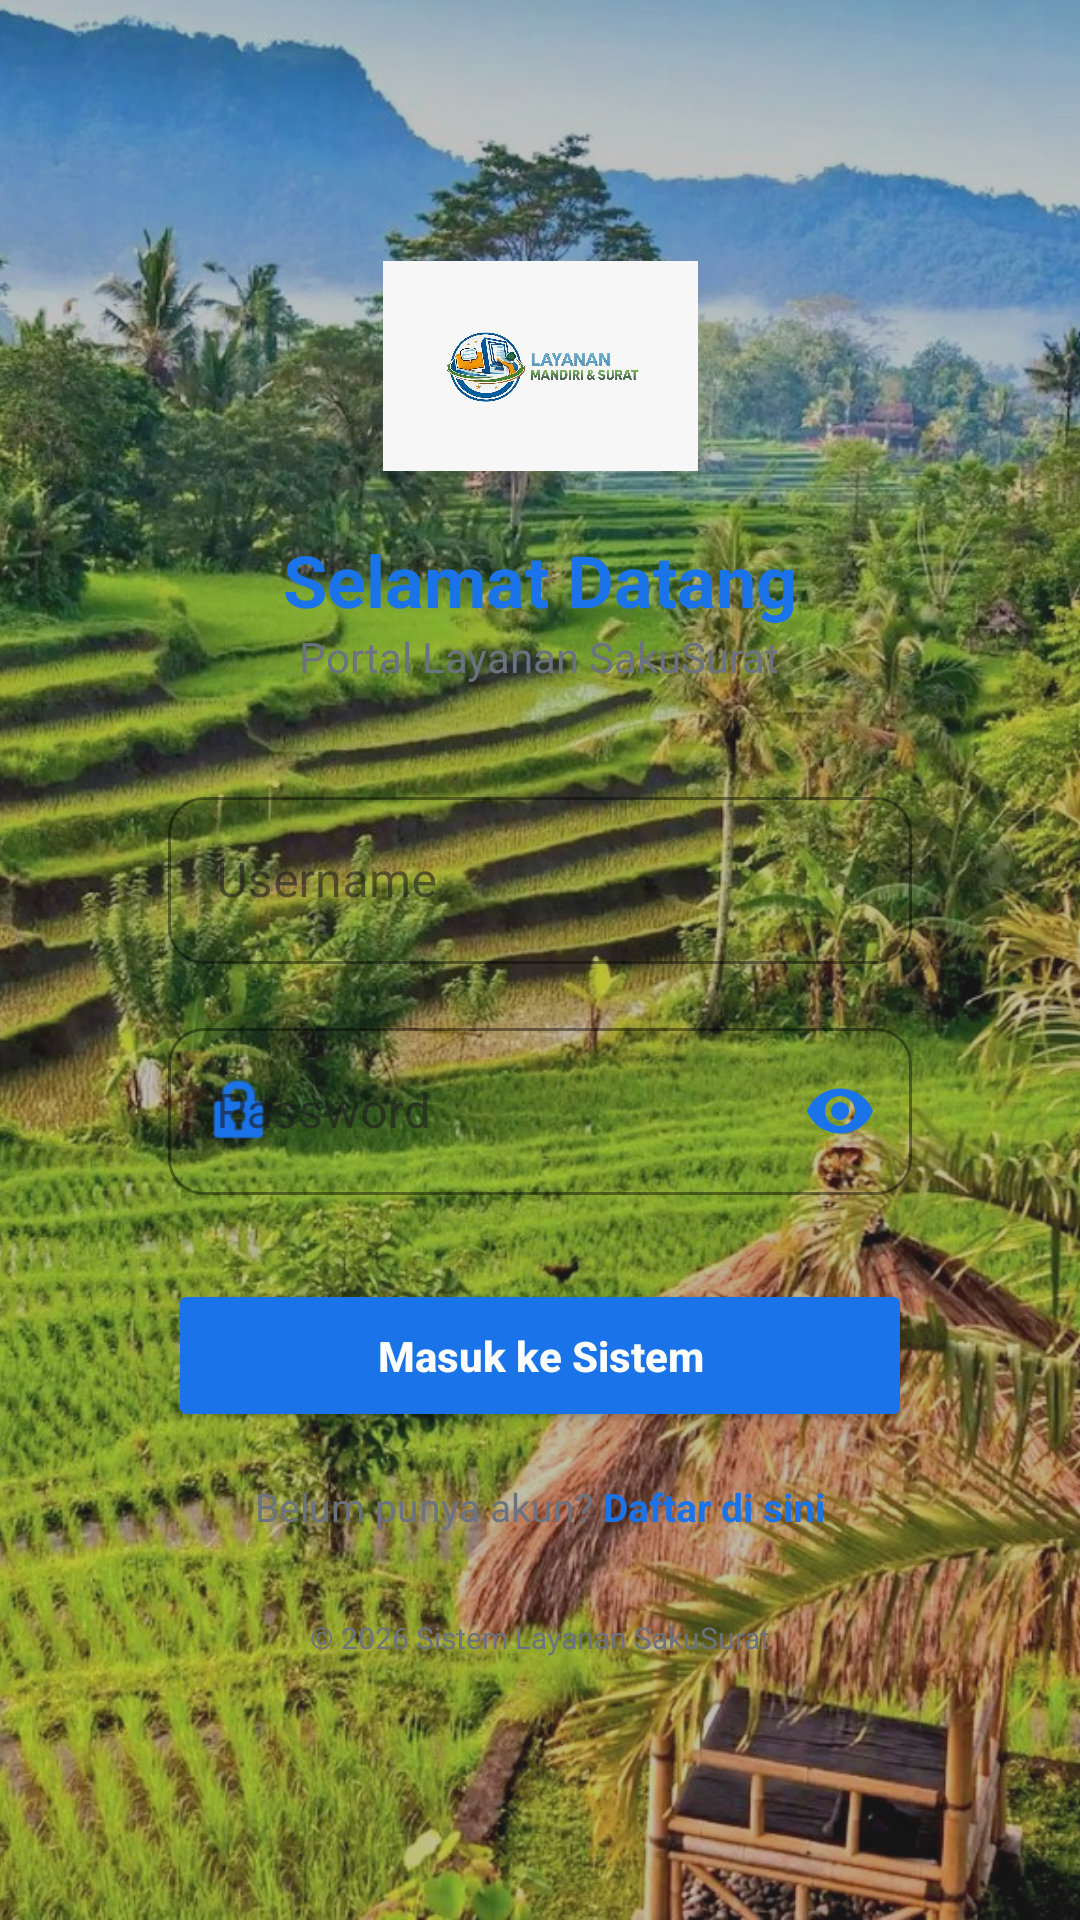

Write the Android layout XML for this screen, with the resource values it uses.
<!-- AndroidManifest.xml: application theme Theme.Suciloyalty -->
<!-- res/layout/activity_login.xml -->
<?xml version="1.0" encoding="utf-8"?>
<androidx.constraintlayout.widget.ConstraintLayout xmlns:android="http://schemas.android.com/apk/res/android"
    xmlns:app="http://schemas.android.com/apk/res-auto"
    xmlns:tools="http://schemas.android.com/tools"
    android:layout_width="match_parent"
    android:layout_height="match_parent"
    tools:context=".pertemuan3.LoginActivity">

    <ImageView
        android:layout_width="match_parent"
        android:layout_height="match_parent"
        android:scaleType="centerCrop"
        android:src="@drawable/bg_sawah"
        android:alpha="0.9" />

    <View
        android:layout_width="match_parent"
        android:layout_height="match_parent"
        android:background="#40000000" />

    <ScrollView
        android:layout_width="match_parent"
        android:layout_height="match_parent"
        android:fillViewport="true">

        <LinearLayout
            android:layout_width="match_parent"
            android:layout_height="wrap_content"
            android:gravity="center"
            android:orientation="vertical"
            android:padding="24dp">

            <LinearLayout
                android:layout_width="match_parent"
                android:layout_height="wrap_content"
                android:background="@drawable/card_bg"
                android:elevation="12dp"
                android:orientation="vertical"
                android:padding="32dp">

                <ImageView
                    android:layout_width="120dp"
                    android:layout_height="70dp"
                    android:layout_gravity="center"
                    android:layout_marginBottom="20dp"
                    android:src="@drawable/logo_bina_desa" />

                <TextView
                    android:layout_width="wrap_content"
                    android:layout_height="wrap_content"
                    android:layout_gravity="center"
                    android:text="Selamat Datang"
                    android:textColor="@color/bina_desa_blue"
                    android:textSize="24sp"
                    android:textStyle="bold" />

                <TextView
                    android:layout_width="wrap_content"
                    android:layout_height="wrap_content"
                    android:layout_gravity="center"
                    android:layout_marginBottom="32dp"
                    android:text="Portal Layanan SakuSurat"
                    android:textColor="@color/bina_desa_text_gray"
                    android:textSize="14sp" />

                <com.google.android.material.textfield.TextInputLayout
                    style="@style/Widget.MaterialComponents.TextInputLayout.OutlinedBox"
                    android:layout_width="match_parent"
                    android:layout_height="wrap_content"
                    android:layout_marginBottom="16dp"
                    android:hint="Username"
                    app:boxCornerRadiusTopStart="12dp"
                    app:boxCornerRadiusTopEnd="12dp"
                    app:boxCornerRadiusBottomStart="12dp"
                    app:boxCornerRadiusBottomEnd="12dp"
                    app:boxStrokeColor="@color/bina_desa_blue"
                    app:hintTextColor="@color/bina_desa_blue"
                    app:startIconDrawable="@drawable/ic_person"
                    app:startIconTint="@color/bina_desa_blue">

                    <com.google.android.material.textfield.TextInputEditText
                        android:id="@+id/etUsername"
                        android:layout_width="match_parent"
                        android:layout_height="wrap_content"
                        android:inputType="text"
                        android:textColor="@color/black"/>
                </com.google.android.material.textfield.TextInputLayout>

                <com.google.android.material.textfield.TextInputLayout
                    style="@style/Widget.MaterialComponents.TextInputLayout.OutlinedBox"
                    android:layout_width="match_parent"
                    android:layout_height="wrap_content"
                    android:layout_marginBottom="28dp"
                    android:hint="Password"
                    app:boxCornerRadiusTopStart="12dp"
                    app:boxCornerRadiusTopEnd="12dp"
                    app:boxCornerRadiusBottomStart="12dp"
                    app:boxCornerRadiusBottomEnd="12dp"
                    app:boxStrokeColor="@color/bina_desa_blue"
                    app:hintTextColor="@color/bina_desa_blue"
                    app:startIconDrawable="@android:drawable/ic_lock_idle_lock"
                    app:passwordToggleEnabled="true"
                    app:passwordToggleTint="@color/bina_desa_blue"
                    app:startIconTint="@color/bina_desa_blue">

                    <com.google.android.material.textfield.TextInputEditText
                        android:id="@+id/etPassword"
                        android:layout_width="match_parent"
                        android:layout_height="wrap_content"
                        android:inputType="textPassword"
                        android:textColor="@color/black"/>
                </com.google.android.material.textfield.TextInputLayout>

                <Button
                    android:id="@+id/btnLogin"
                    android:layout_width="match_parent"
                    android:layout_height="wrap_content"
                    android:backgroundTint="@color/bina_desa_blue"
                    android:padding="16dp"
                    android:text="Masuk ke Sistem"
                    android:textAllCaps="false"
                    android:textColor="#FFFFFF"
                    android:textStyle="bold"
                    app:cornerRadius="10dp" />

                <LinearLayout
                    android:layout_width="wrap_content"
                    android:layout_height="wrap_content"
                    android:layout_gravity="center"
                    android:layout_marginTop="16dp"
                    android:orientation="horizontal">
                    <TextView
                        android:layout_width="wrap_content"
                        android:layout_height="wrap_content"
                        android:text="Belum punya akun? "
                        android:textColor="@color/bina_desa_text_gray"
                        android:textSize="13sp" />
                    <TextView
                        android:id="@+id/btnToRegister"
                        android:layout_width="wrap_content"
                        android:layout_height="wrap_content"
                        android:text="Daftar di sini"
                        android:textColor="@color/bina_desa_blue"
                        android:textStyle="bold"
                        android:textSize="13sp" />
                </LinearLayout>

                <TextView
                    android:layout_width="wrap_content"
                    android:layout_height="wrap_content"
                    android:layout_gravity="center"
                    android:layout_marginTop="28dp"
                    android:text="© 2026 Sistem Layanan SakuSurat"
                    android:textColor="@color/bina_desa_text_gray"
                    android:textSize="10sp" />

            </LinearLayout>
        </LinearLayout>
    </ScrollView>
</androidx.constraintlayout.widget.ConstraintLayout>
<!-- resources referenced by this layout -->
<resources>
  <color name="bina_desa_blue">#1A73E8</color>
  <color name="bina_desa_text_gray">#6B7280</color>
  <color name="black">#000000</color>
  <!-- drawable bg_sawah: jpg bitmap (drawable, 218479 bytes) -->
  <!-- drawable logo_bina_desa: jpeg bitmap (drawable, 97730 bytes) -->
  <style name="Theme.Suciloyalty" parent="Base.Theme.Suciloyalty" />
  <style name="Base.Theme.Suciloyalty" parent="Theme.Material3.DayNight.NoActionBar">
          
          
      </style>
</resources>
